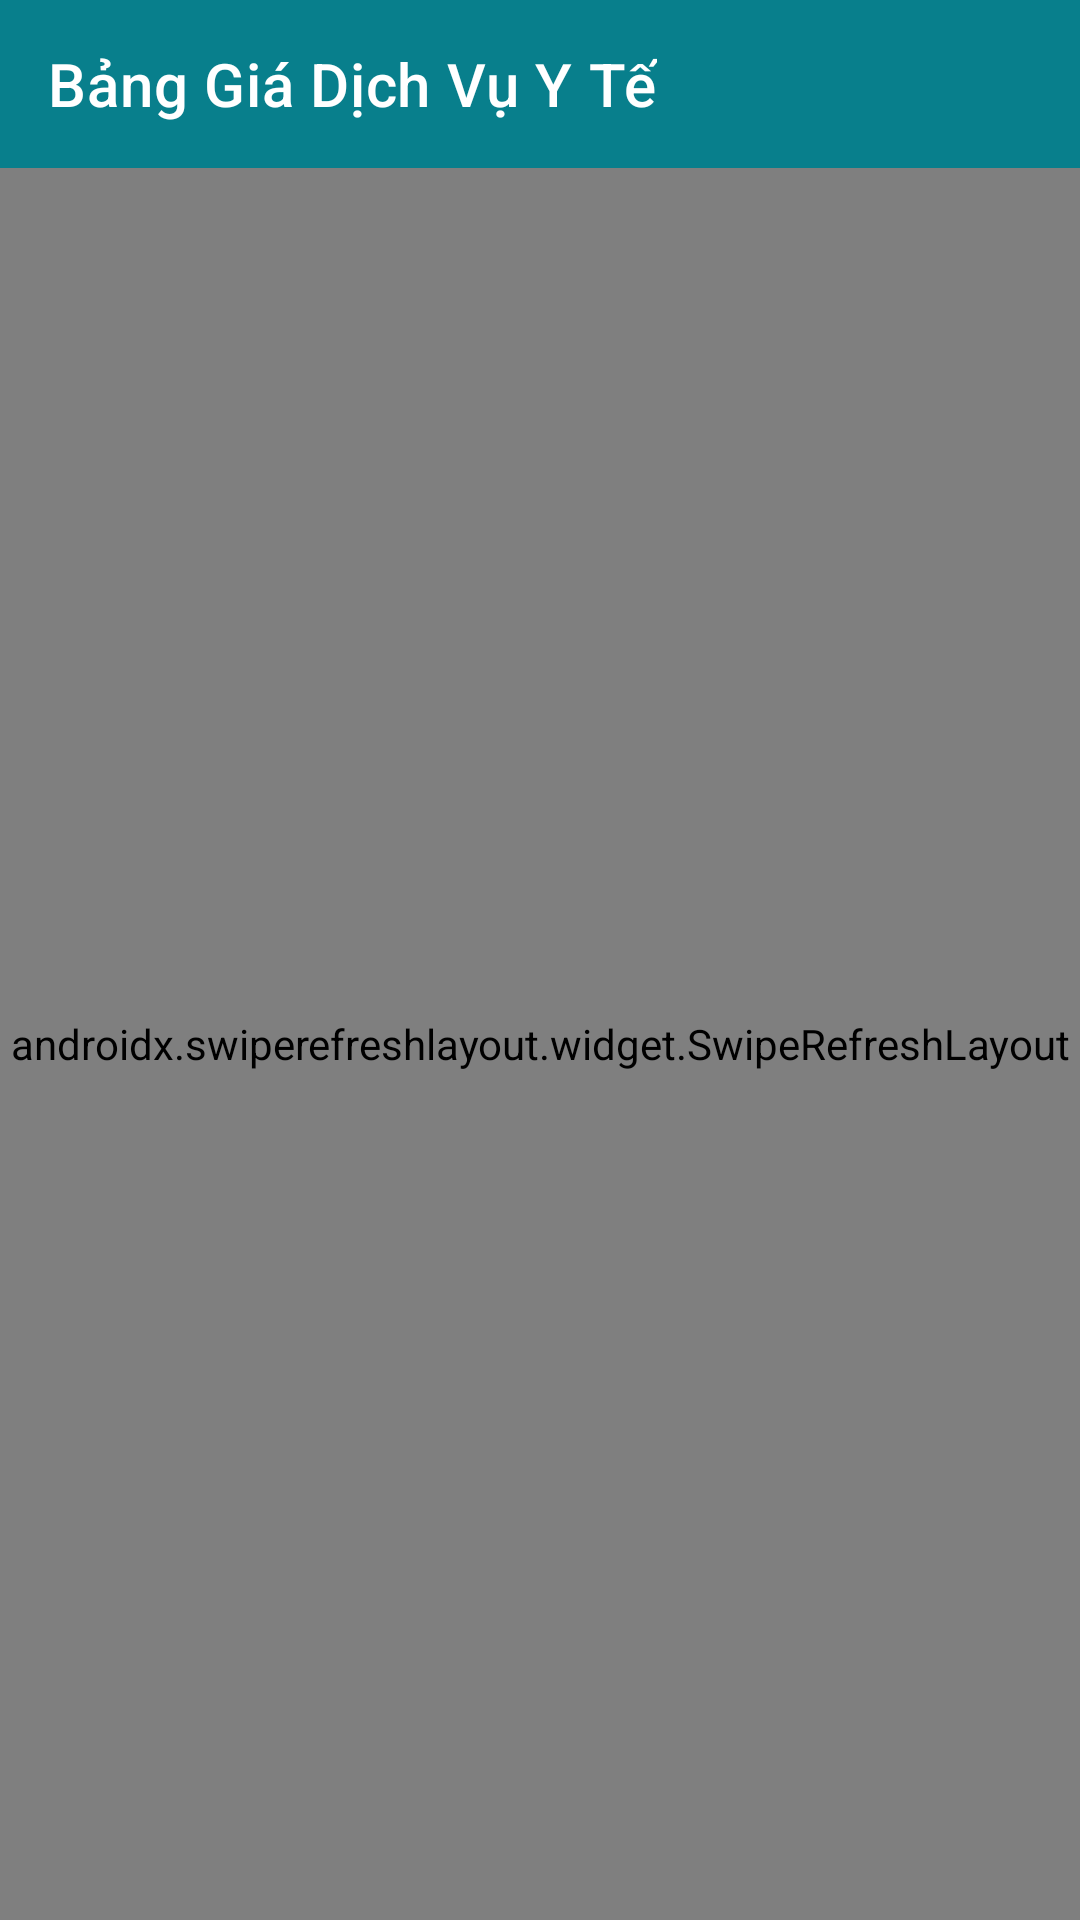

Here is an Android app screen rendered from its layout file. Give the layout XML and the strings, colors and styles it references.
<!-- AndroidManifest.xml: application theme Theme.CarePlusClinic -->
<!-- res/layout/activity_clinic_services.xml -->
<?xml version="1.0" encoding="utf-8"?>
<LinearLayout xmlns:android="http://schemas.android.com/apk/res/android"
    xmlns:app="http://schemas.android.com/apk/res-auto"
    android:layout_width="match_parent"
    android:layout_height="match_parent"
    android:background="@color/bg_light"
    android:orientation="vertical">

    <androidx.appcompat.widget.Toolbar
        android:id="@+id/toolbarServices"
        android:layout_width="match_parent"
        android:layout_height="?attr/actionBarSize"
        android:background="@color/primary"
        app:title="Bảng Giá Dịch Vụ Y Tế"
        app:titleTextColor="@color/white" />

    <androidx.swiperefreshlayout.widget.SwipeRefreshLayout
        android:id="@+id/swipeRefreshServices"
        android:layout_width="match_parent"
        android:layout_height="match_parent">

        <LinearLayout
            android:layout_width="match_parent"
            android:layout_height="match_parent"
            android:orientation="vertical"
            android:padding="16dp">

            <EditText
                android:id="@+id/etSearchServices"
                android:layout_width="match_parent"
                android:layout_height="44dp"
                android:background="@drawable/bg_input_field"
                android:hint="Tìm kiếm dịch vụ, xét nghiệm, chẩn đoán hình ảnh..."
                android:imeOptions="actionSearch"
                android:inputType="text"
                android:paddingHorizontal="14dp"
                android:textColor="@color/text_primary"
                android:textColorHint="@color/text_muted"
                android:textSize="13sp" />

            <TextView
                android:layout_width="wrap_content"
                android:layout_height="wrap_content"
                android:layout_marginTop="16dp"
                android:layout_marginBottom="8dp"
                android:text="DANH MỤC DỊCH VỤ NIÊM YẾT"
                android:textColor="@color/text_muted"
                android:textSize="12sp"
                android:textStyle="bold" />

            <androidx.recyclerview.widget.RecyclerView
                android:id="@+id/rvClinicServices"
                android:layout_width="match_parent"
                android:layout_height="0dp"
                android:layout_weight="1" />
        </LinearLayout>
    </androidx.swiperefreshlayout.widget.SwipeRefreshLayout>
</LinearLayout>
<!-- resources referenced by this layout -->
<resources>
  <color name="bg_light">#F8FAFC</color>
  <color name="primary">#087F8C</color>
  <color name="text_muted">#94A3B8</color>
  <color name="text_primary">#0F172A</color>
  <color name="white">#FFFFFF</color>
  <!-- drawable bg_input_field (drawable) -->
  <?xml version="1.0" encoding="utf-8"?>
  <shape xmlns:android="http://schemas.android.com/apk/res/android"
      android:shape="rectangle">
      <solid android:color="@color/white" />
      <stroke
          android:width="1dp"
          android:color="@color/border" />
      <corners android:radius="8dp" />
      <padding
          android:bottom="10dp"
          android:left="12dp"
          android:right="12dp"
          android:top="10dp" />
  </shape>
  <style name="Theme.CarePlusClinic" parent="Theme.MaterialComponents.DayNight.NoActionBar">
          
          <item name="colorPrimary">@color/primary</item>
          <item name="colorPrimaryVariant">@color/primary_dark</item>
          <item name="colorOnPrimary">@color/white</item>
          
          <item name="colorSecondary">@color/accent_green</item>
          <item name="colorSecondaryVariant">@color/accent_green</item>
          <item name="colorOnSecondary">@color/white</item>
          
          <item name="android:statusBarColor">@color/primary_dark</item>
          <item name="android:windowBackground">@color/background</item>
      </style>
  <color name="border">#CBD5E1</color>
  <color name="primary_dark">#065A64</color>
  <color name="accent_green">#10B981</color>
  <color name="background">#F8FAFC</color>
</resources>
